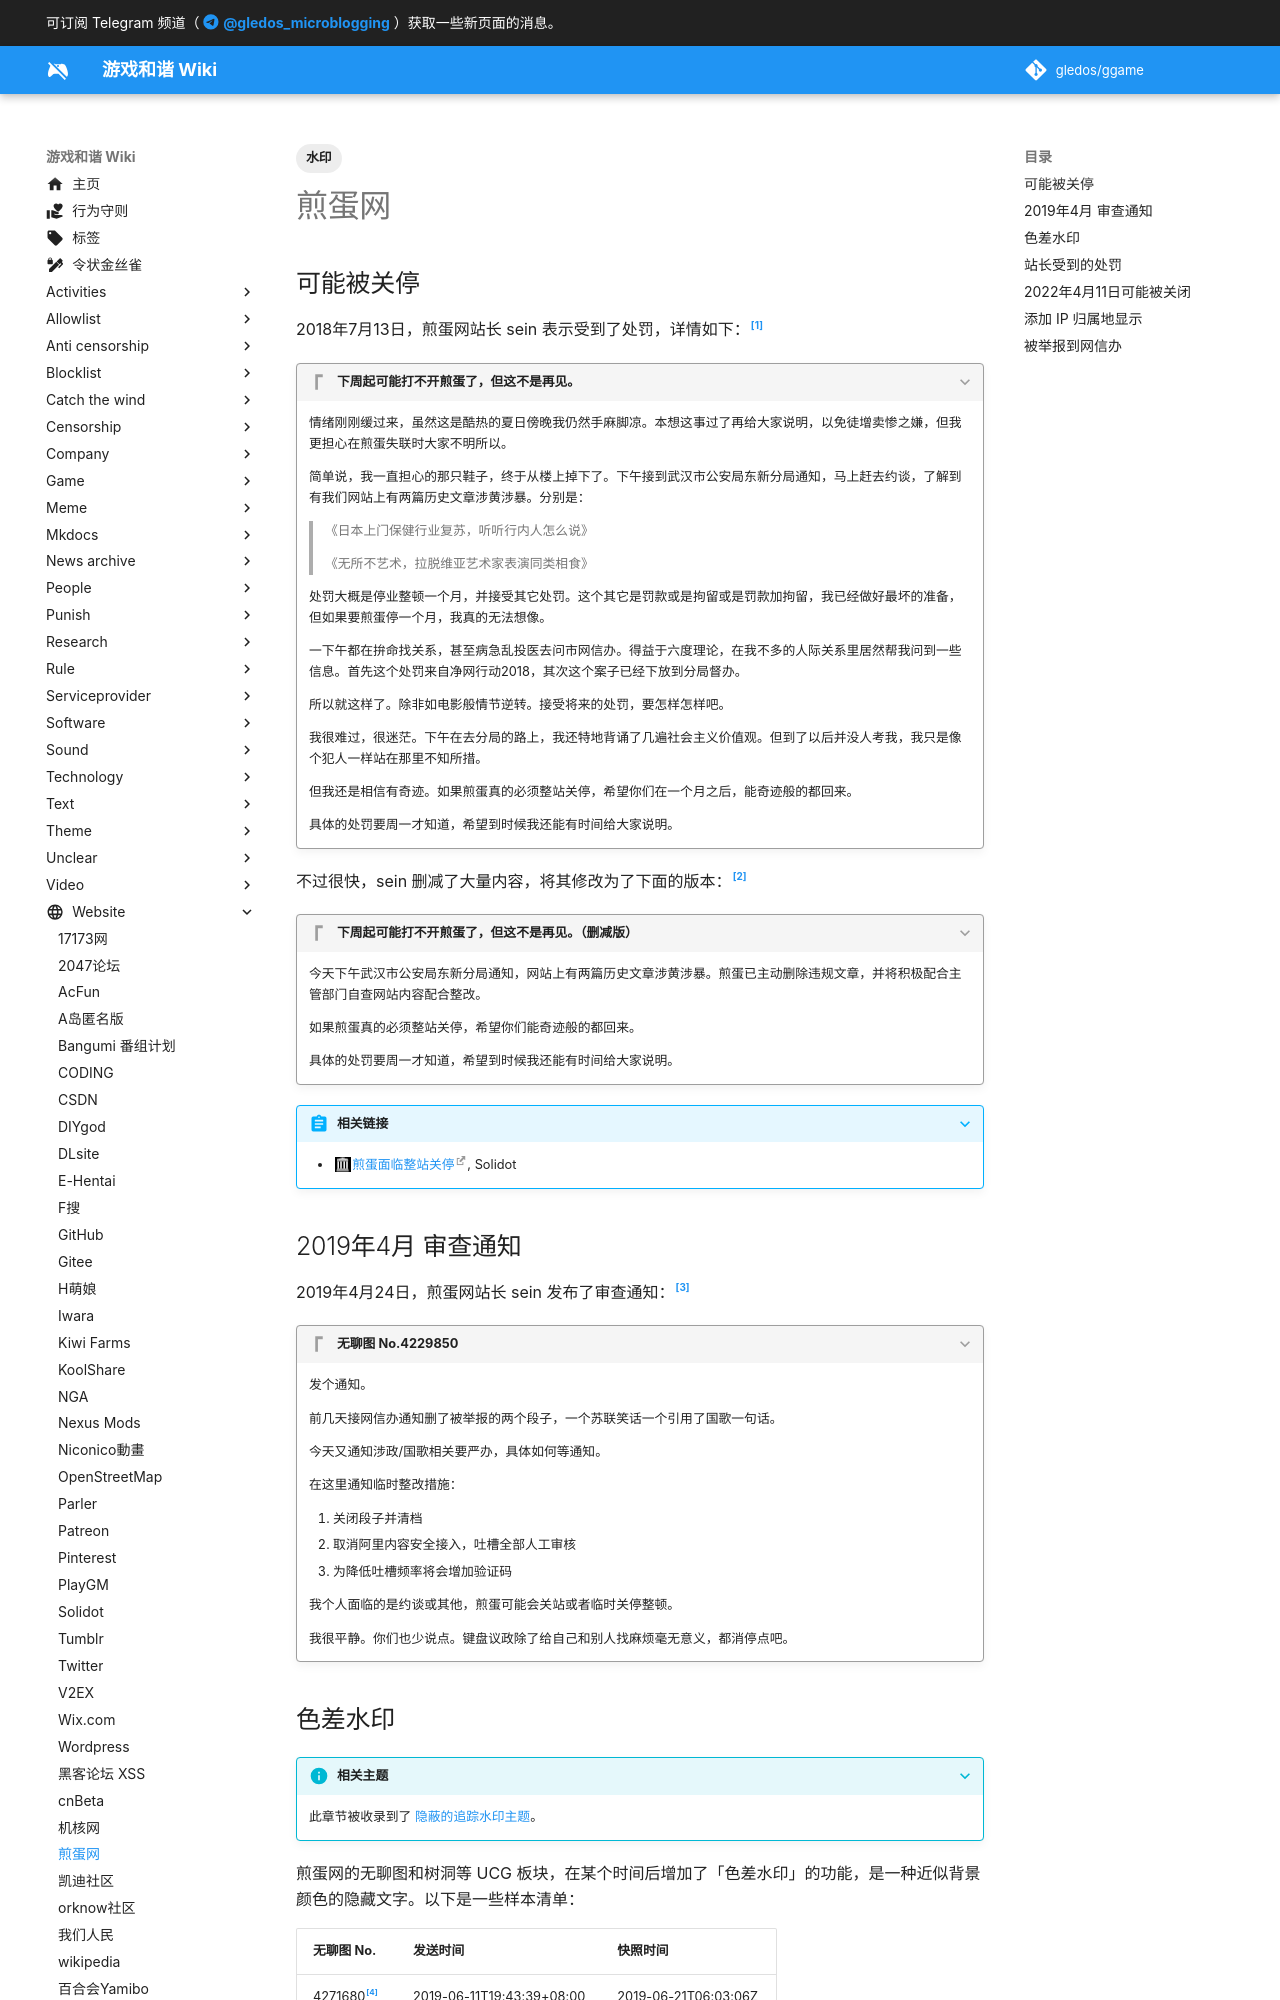

repository: gledos/ggame · page: website/jandan.html · generator: mkdocs

---
title: 煎蛋网
description:
published: true
date: "2022-06-27T09:22:20"
tags:
- 水印
editor: markdown
dateCreated: "2021-07-13T16:36:24"
---

## 可能被关停

2018年7月13日，煎蛋网站长 sein 表示受到了处罚，详情如下：[^ngb]

[^ngb]: 《[sein：下周起可能打不开煎蛋了，但这不是再见（完整版）](https://web.archive.org/web/20220522145820/https://chinadigitaltimes.net/chinese/589172.html)》, 中国数字时代, 2018-07-14. (参照 2022-06-08).

> [!quote]+ 下周起可能打不开煎蛋了，但这不是再见。
>
> 情绪刚刚缓过来，虽然这是酷热的夏日傍晚我仍然手麻脚凉。本想这事过了再给大家说明，以免徒增卖惨之嫌，但我更担心在煎蛋失联时大家不明所以。
>
> 简单说，我一直担心的那只鞋子，终于从楼上掉下了。下午接到武汉市公安局东新分局通知，马上赶去约谈，了解到有我们网站上有两篇历史文章涉黄涉暴。分别是：
>
> > 《日本上门保健行业复苏，听听行内人怎么说》
> >
> > 《无所不艺术，拉脱维亚艺术家表演同类相食》
>
> 处罚大概是停业整顿一个月，并接受其它处罚。这个其它是罚款或是拘留或是罚款加拘留，我已经做好最坏的准备，但如果要煎蛋停一个月，我真的无法想像。
>
> 一下午都在拚命找关系，甚至病急乱投医去问市网信办。得益于六度理论，在我不多的人际关系里居然帮我问到一些信息。首先这个处罚来自净网行动2018，其次这个案子已经下放到分局督办。
>
> 所以就这样了。除非如电影般情节逆转。接受将来的处罚，要怎样怎样吧。
>
> 我很难过，很迷茫。下午在去分局的路上，我还特地背诵了几遍社会主义价值观。但到了以后并没人考我，我只是像个犯人一样站在那里不知所措。
>
> 但我还是相信有奇迹。如果煎蛋真的必须整站关停，希望你们在一个月之后，能奇迹般的都回来。
>
> 具体的处罚要周一才知道，希望到时候我还能有时间给大家说明。

不过很快，sein 删减了大量内容，将其修改为了下面的版本：[^ngb_2]

[^ngb_2]: [下周起可能打不开煎蛋了，但这不是再见。](https://web.archive.org/web/20180717202038/http://jandan.net/2018/07/13/not-goodbye.html)

> [!quote]+ 下周起可能打不开煎蛋了，但这不是再见。（删减版）
>
> 今天下午武汉市公安局东新分局通知，网站上有两篇历史文章涉黄涉暴。煎蛋已主动删除违规文章，并将积极配合主管部门自查网站内容配合整改。
>
> 如果煎蛋真的必须整站关停，希望你们能奇迹般的都回来。
>
> 具体的处罚要周一才知道，希望到时候我还能有时间给大家说明。

> [!abstract]+ 相关链接
>
> +   [煎蛋面临整站关停](https://web.archive.org/web/20181219192952/https://www.solidot.org/story?sid=57197), Solidot

## 2019年4月 审查通知

2019年4月24日，煎蛋网站长 sein 发布了审查通知：[^4229850]

[^4229850]: sein, 《[煎蛋网 No.4229850](https://archive.ph/VoZKq "http://jandan.net/t/4229850")》, 煎蛋网, 2019-04-24. (参照 2022-06-08).

> [!quote]+ 无聊图 No.4229850
>
> 发个通知。
>
> 前几天接网信办通知删了被举报的两个段子，一个苏联笑话一个引用了国歌一句话。
>
> 今天又通知涉政/国歌相关要严办，具体如何等通知。
>
> 在这里通知临时整改措施：
>
> 1.  关闭段子并清档
> 2.  取消阿里内容安全接入，吐槽全部人工审核
> 3.  为降低吐槽频率将会增加验证码
>
> 我个人面临的是约谈或其他，煎蛋可能会关站或者临时关停整顿。
>
> 我很平静。你们也少说点。键盘议政除了给自己和别人找麻烦毫无意义，都消停点吧。
